Dataset: vgg19_TVT (GitHub, MeganRows/MangroveCNN). Classes: acrostichum aureum, bruguiera cylindrica, bruguiera gymnorhiza, bruguiera sexangula, camptostemon philippensis, ceriops decandra, lumnitzera racemosa, sonneratia alba.

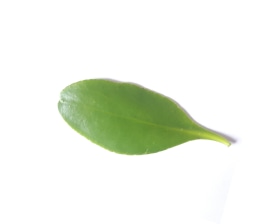
Label: lumnitzera racemosa

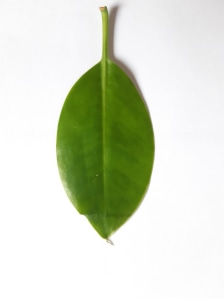
Label: bruguiera sexangula

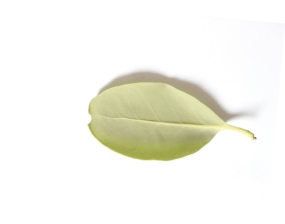
Label: camptostemon philippensis

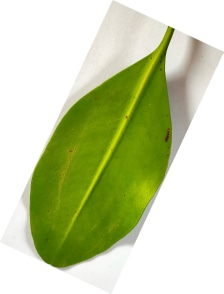
Label: ceriops decandra

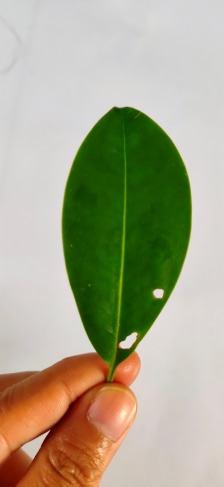
Label: bruguiera cylindrica

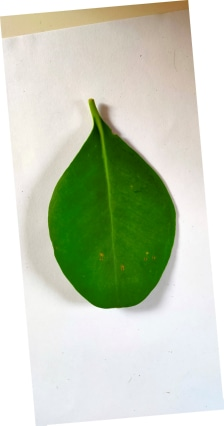
Label: sonneratia alba
